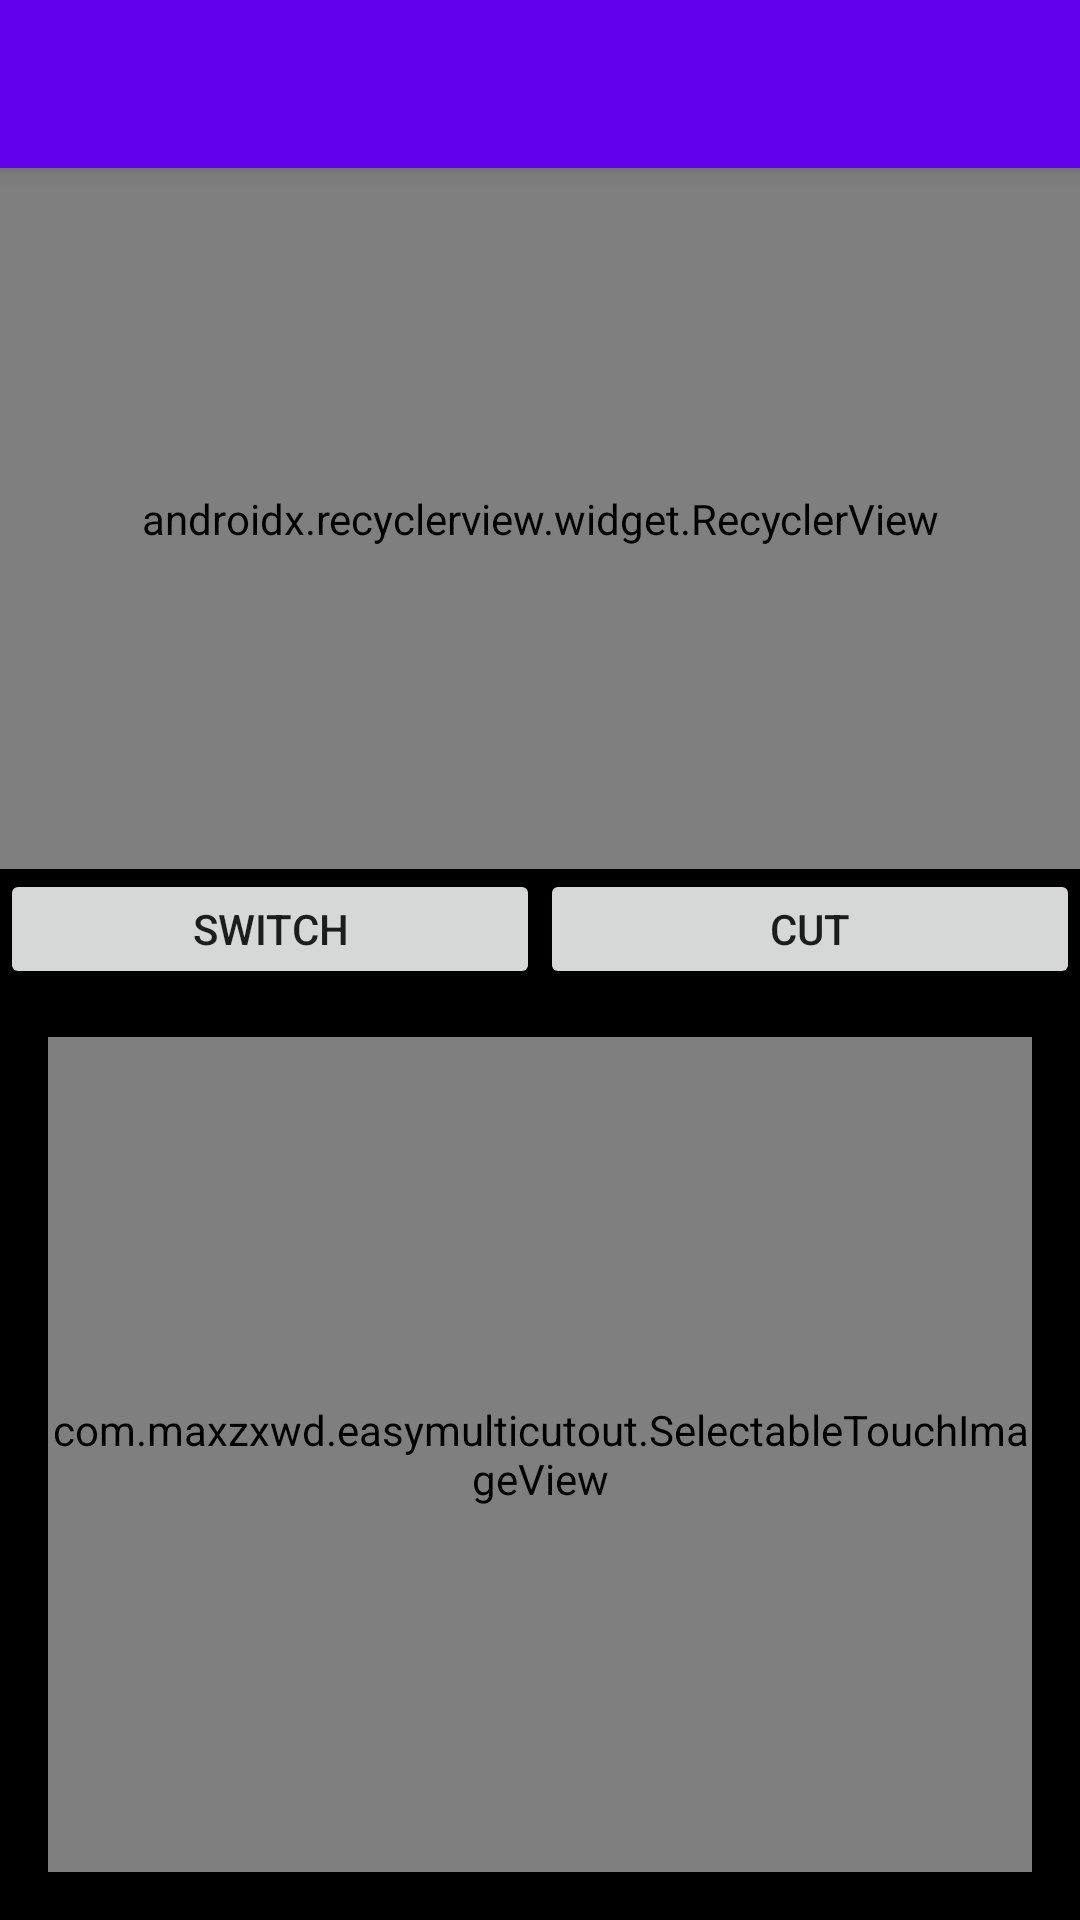

Write the Android layout XML for this screen, with the resource values it uses.
<!-- AndroidManifest.xml: activity theme AppTheme.NoActionBar -->
<!-- res/layout/activity_project.xml -->
<?xml version="1.0" encoding="utf-8"?>
<android.support.design.widget.CoordinatorLayout xmlns:android="http://schemas.android.com/apk/res/android"
    xmlns:app="http://schemas.android.com/apk/res-auto"
    xmlns:tools="http://schemas.android.com/tools"
    android:layout_width="match_parent"
    android:layout_height="match_parent"
    tools:context=".ProjectActivity">

    <android.support.design.widget.AppBarLayout
        android:layout_width="match_parent"
        android:layout_height="wrap_content"
        android:theme="@style/AppTheme.AppBarOverlay">

        <android.support.v7.widget.Toolbar
            android:id="@+id/toolbar"
            android:layout_width="match_parent"
            android:layout_height="?attr/actionBarSize"
            android:background="?attr/colorPrimary"
            app:popupTheme="@style/AppTheme.PopupOverlay" />

    </android.support.design.widget.AppBarLayout>

    <include layout="@layout/content_project" />

</android.support.design.widget.CoordinatorLayout>
<!-- res/layout/content_project.xml (included above) -->
<?xml version="1.0" encoding="utf-8"?>
<android.support.constraint.ConstraintLayout xmlns:android="http://schemas.android.com/apk/res/android"
    xmlns:app="http://schemas.android.com/apk/res-auto"
    xmlns:tools="http://schemas.android.com/tools"
    android:layout_width="match_parent"
    android:layout_height="match_parent"
    app:layout_behavior="@string/appbar_scrolling_view_behavior"
    tools:context=".ProjectActivity"
    tools:showIn="@layout/activity_project">

    <LinearLayout
        android:id="@+id/tiles_layout"
        app:layout_constraintBottom_toBottomOf="parent"
        app:layout_constraintLeft_toLeftOf="parent"
        app:layout_constraintRight_toRightOf="parent"
        app:layout_constraintTop_toTopOf="parent"
        android:orientation="vertical"
        android:layout_width="match_parent"
        android:layout_height="match_parent">
        <android.support.v7.widget.RecyclerView
            android:id="@+id/project_image_grid"
            app:layoutManager="android.support.v7.widget.LinearLayoutManager"
            android:layout_weight="0.6"
            android:overScrollMode="never"
            android:scrollbarThumbVertical="@android:color/transparent"
            android:gravity="center"
            android:layout_height="match_parent"
            android:layout_width="match_parent">
        </android.support.v7.widget.RecyclerView>
        <LinearLayout
            android:id="@+id/selected_image_layout"
            android:layout_width="match_parent"
            android:layout_height="match_parent"
            android:orientation="vertical"
            android:layout_weight="0.4">
            <LinearLayout
                android:id="@+id/action_buttons_layout"
                android:layout_width="match_parent"
                android:layout_height="40dp"
                android:orientation="horizontal">
                <android.support.v7.widget.AppCompatButton
                    android:id="@+id/switch_button"
                    android:layout_width="match_parent"
                    android:layout_height="match_parent"
                    android:text="Switch"
                    android:layout_weight="0.5"/>
                <android.support.v7.widget.AppCompatButton
                    android:id="@+id/cut_button"
                    android:layout_width="match_parent"
                    android:layout_height="match_parent"
                    android:text="Cut"
                    android:layout_weight="0.5"/>
            </LinearLayout>
            <com.example.easymulticutout.SelectableTouchImageView
                android:id="@+id/selected_image"
                android:layout_width="match_parent"
                android:layout_height="match_parent"
                android:layout_margin="@dimen/fab_margin"/>
        </LinearLayout>

    </LinearLayout>
</android.support.constraint.ConstraintLayout>
<!-- resources referenced by this layout -->
<resources>
  <dimen name="fab_margin">16dp</dimen>
  <style name="AppTheme.AppBarOverlay" parent="ThemeOverlay.AppCompat.Dark.ActionBar" />
  <style name="AppTheme.PopupOverlay" parent="ThemeOverlay.AppCompat.Light" />
  <style name="AppTheme.NoActionBar">
          <item name="windowActionBar">false</item>
          <item name="windowNoTitle">true</item>
      </style>
</resources>
